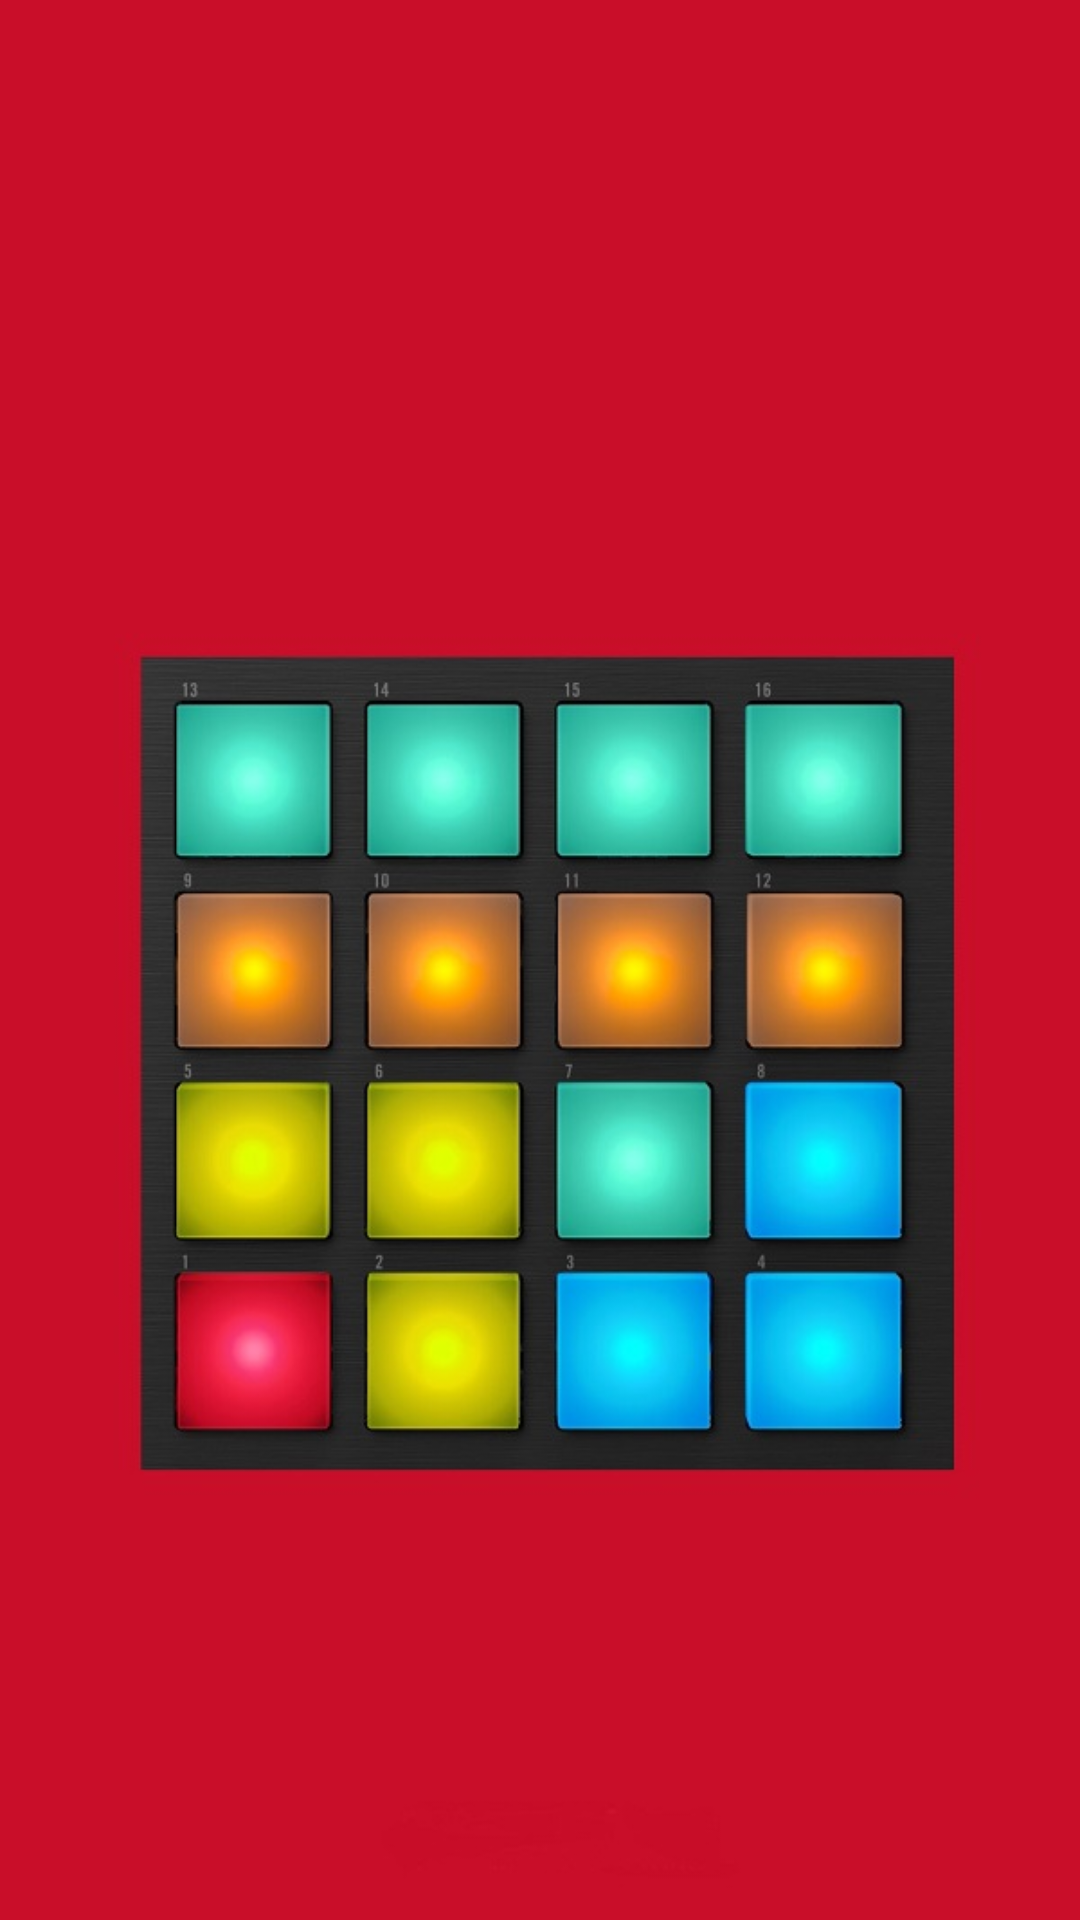

Produce the Android XML layout that renders to this screen, including the resource entries it uses.
<!-- AndroidManifest.xml: application theme AppTheme -->
<!-- res/layout/activity_splash_screen.xml -->
<?xml version="1.0" encoding="utf-8"?>
<LinearLayout xmlns:android="http://schemas.android.com/apk/res/android"
    xmlns:app="http://schemas.android.com/apk/res-auto"
    xmlns:tools="http://schemas.android.com/tools"
    android:layout_width="match_parent"
    android:layout_height="match_parent"
    tools:context=".splash_screen"
    android:orientation="vertical">

    <ImageView
        android:id="@+id/imageView"
        android:layout_width="match_parent"
        android:layout_height="match_parent"
        app:srcCompat="@drawable/splasharka"
        tools:layout_editor_absoluteX="0dp"
        tools:layout_editor_absoluteY="0dp"
        android:scaleType="fitXY"/>

</LinearLayout>
<!-- resources referenced by this layout -->
<resources>
  <!-- drawable splasharka: jpg bitmap (drawable, 73094 bytes) -->
  <style name="AppTheme" parent="Theme.AppCompat.Light.NoActionBar">
          
          <item name="colorPrimary">#ffcc0000</item>
          <item name="colorPrimaryDark">@color/colorPrimaryDark</item>
          <item name="colorAccent">@color/colorAccent</item>
      </style>
  <!-- not gathered from this repository: default colours our renderer supplied (Android Studio template values) -->
  <color name="colorPrimaryDark">#FF3700B3</color>
  <color name="colorAccent">#FF03DAC5</color>
</resources>
